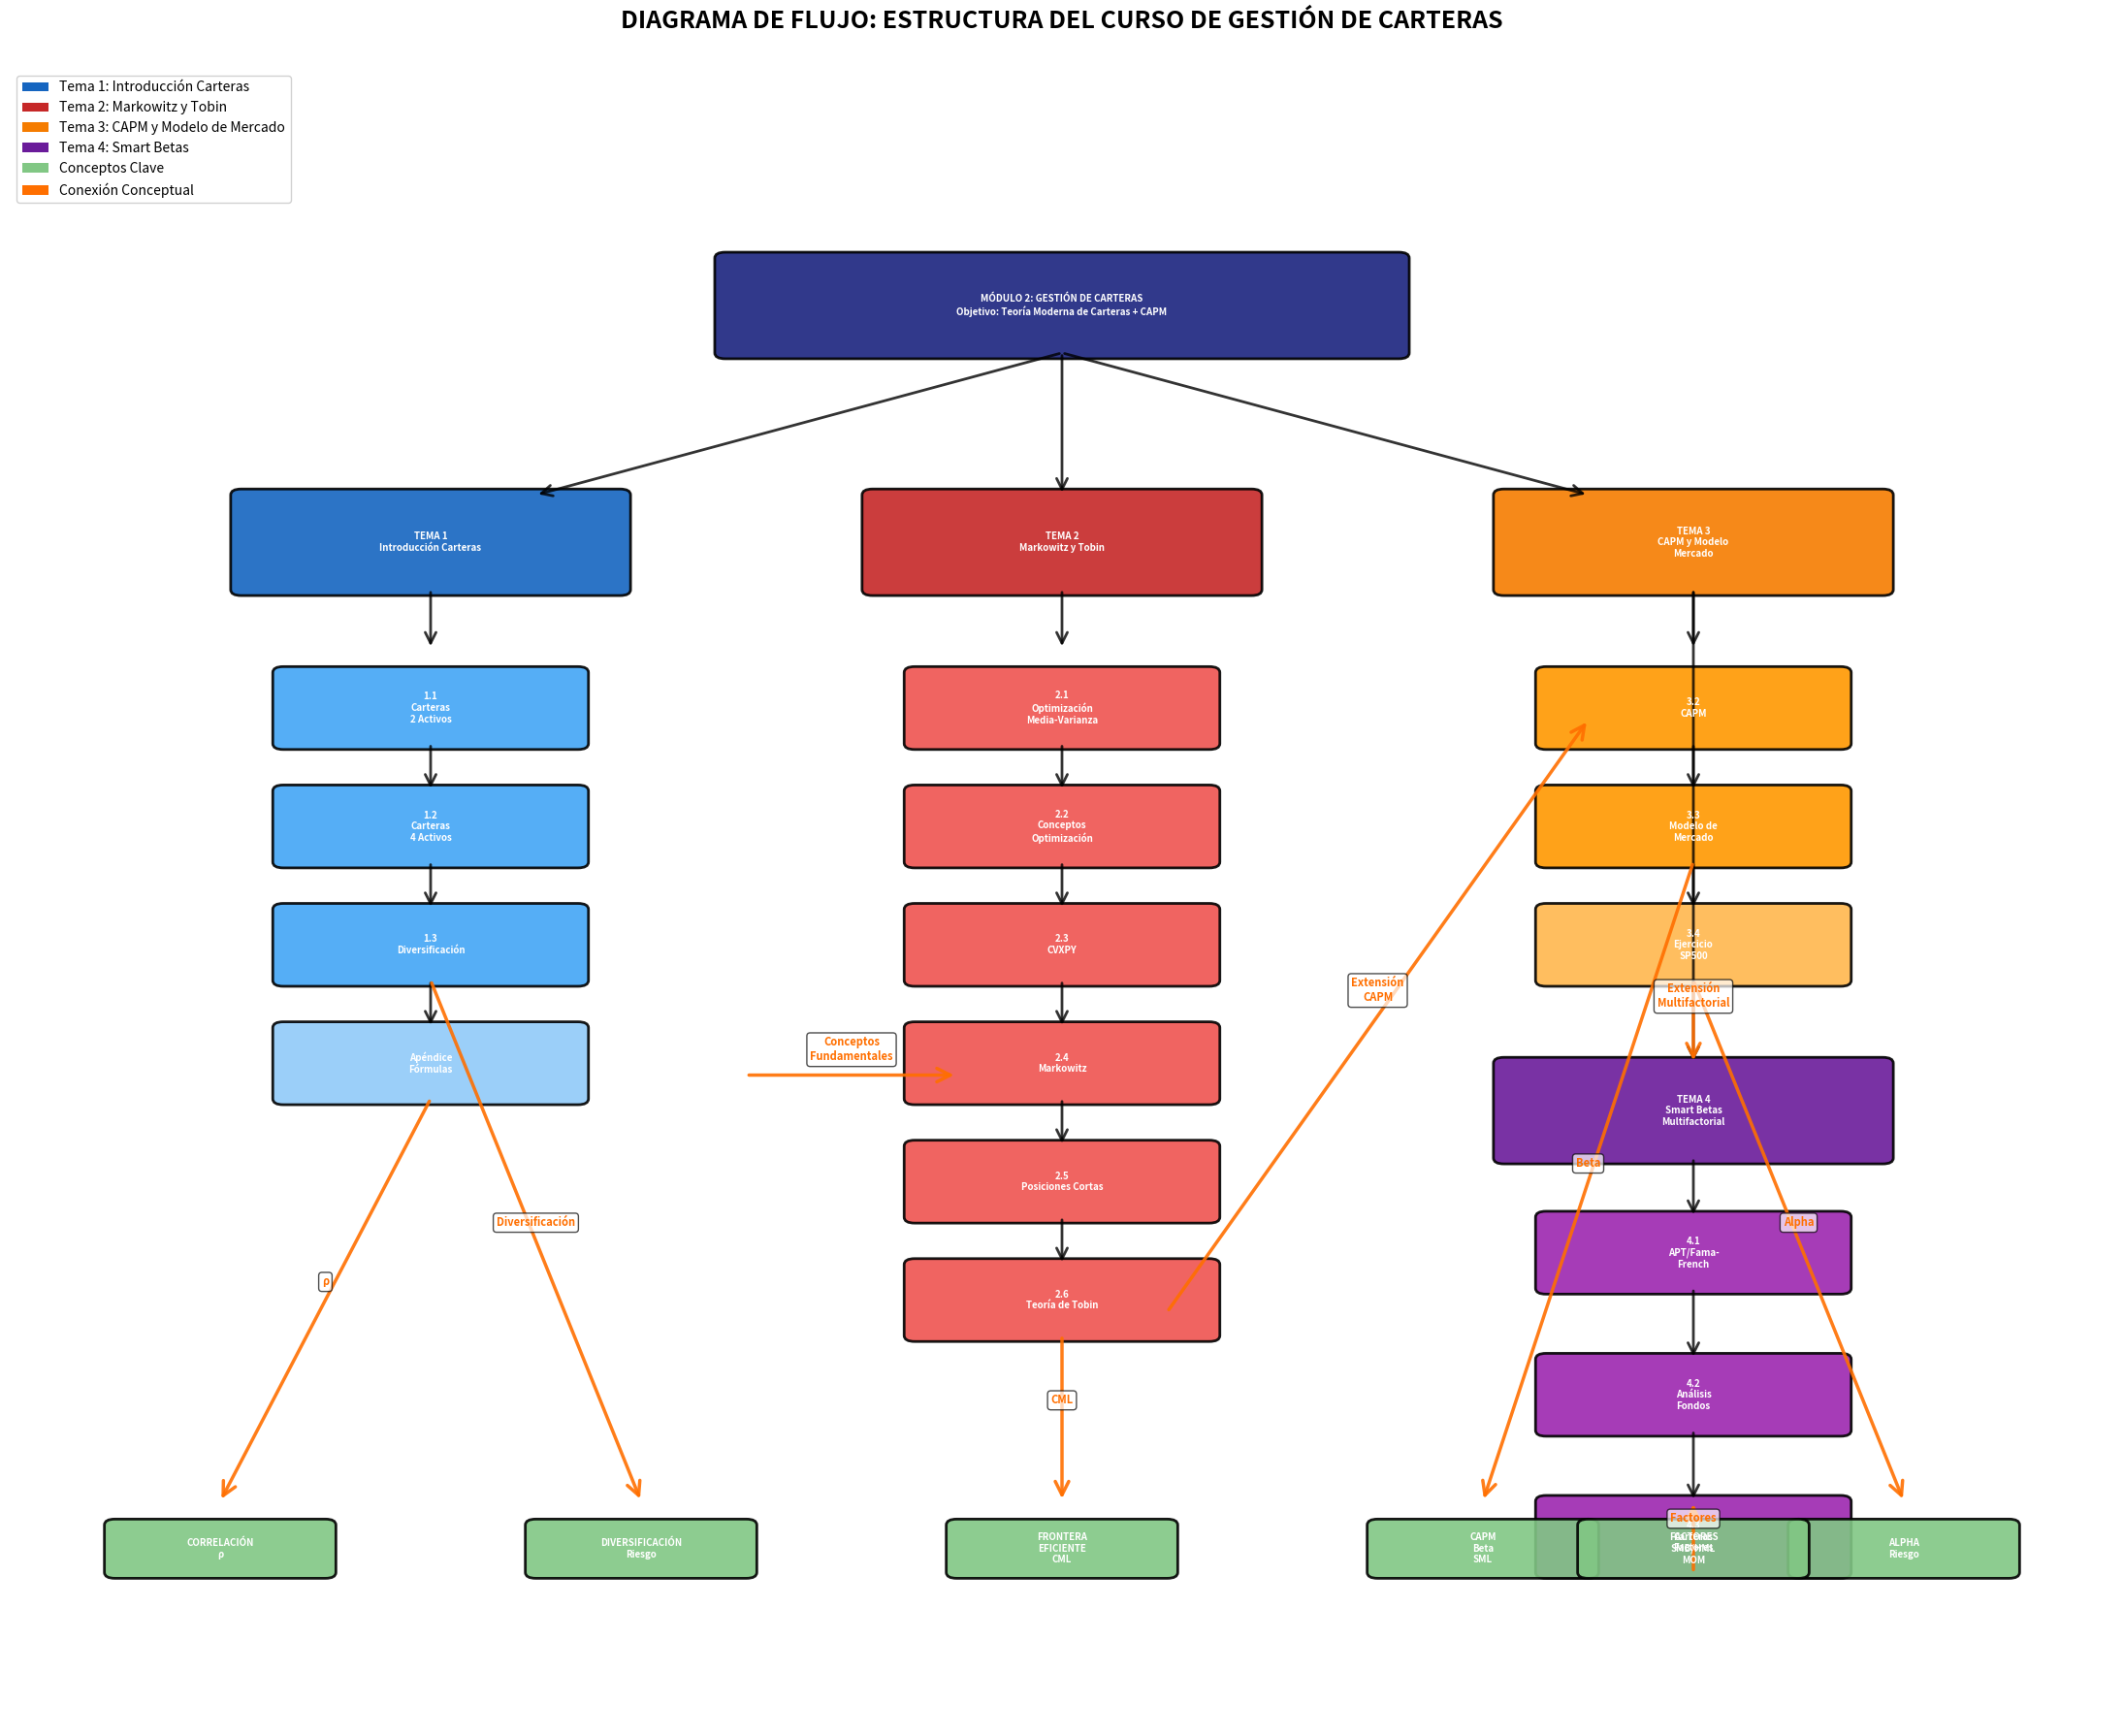

Here is the Python script that generated this plot:
"""
Script para generar el diagrama de flujo de la estructura del curso
de Gestión de Carteras.
"""

import matplotlib.pyplot as plt
import matplotlib.patches as mpatches
from matplotlib.patches import FancyBboxPatch, FancyArrowPatch

# Configuración (ACTUALIZADO con TEMA 4)
fig, ax = plt.subplots(figsize=(22, 18))
ax.set_xlim(0, 10)
ax.set_ylim(0, 14)
ax.axis('off')

# Definir las cajas principales
cajas = [
    # Nivel superior - Título principal
    (5, 12, 'MÓDULO 2: GESTIÓN DE CARTERAS\nObjetivo: Teoría Moderna de Carteras + CAPM', '#1a237e', 3.2, 0.8),
    
    # Tema 1 - Rama izquierda
    (2, 10, 'TEMA 1\nIntroducción Carteras', '#1565c0', 1.8, 0.8),
    (2, 8.6, '1.1\nCarteras\n2 Activos', '#42a5f5', 1.4, 0.6),
    (2, 7.6, '1.2\nCarteras\n4 Activos', '#42a5f5', 1.4, 0.6),
    (2, 6.6, '1.3\nDiversificación', '#42a5f5', 1.4, 0.6),
    (2, 5.6, 'Apéndice\nFórmulas', '#90caf9', 1.4, 0.6),
    
    # Tema 2 - Rama central
    (5, 10, 'TEMA 2\nMarkowitz y Tobin', '#c62828', 1.8, 0.8),
    (5, 8.6, '2.1\nOptimización\nMedia-Varianza', '#ef5350', 1.4, 0.6),
    (5, 7.6, '2.2\nConceptos\nOptimización', '#ef5350', 1.4, 0.6),
    (5, 6.6, '2.3\nCVXPY', '#ef5350', 1.4, 0.6),
    (5, 5.6, '2.4\nMarkowitz', '#ef5350', 1.4, 0.6),
    (5, 4.6, '2.5\nPosiciones Cortas', '#ef5350', 1.4, 0.6),
    (5, 3.6, '2.6\nTeoría de Tobin', '#ef5350', 1.4, 0.6),
    
    # Tema 3 - Rama derecha
    (8, 10, 'TEMA 3\nCAPM y Modelo\nMercado', '#f57c00', 1.8, 0.8),
    (8, 8.6, '3.2\nCAPM', '#ff9800', 1.4, 0.6),
    (8, 7.6, '3.3\nModelo de\nMercado', '#ff9800', 1.4, 0.6),
    (8, 6.6, '3.4\nEjercicio\nSP500', '#ffb74d', 1.4, 0.6),
    
    # Tema 4 - Rama inferior derecha (ACTUALIZADO con 4.2 y 4.3)
    (8, 5.2, 'TEMA 4\nSmart Betas\nMultifactorial', '#6a1b9a', 1.8, 0.8),
    (8, 4.0, '4.1\nAPT/Fama-\nFrench', '#9c27b0', 1.4, 0.6),
    (8, 2.8, '4.2\nAnálisis\nFondos', '#9c27b0', 1.4, 0.6),
    (8, 1.6, '4.3\nCarteras\nFactores', '#9c27b0', 1.4, 0.6),
    
    # Conceptos clave - Parte inferior
    (1, 1.5, 'CORRELACIÓN\nρ', '#81c784', 1, 0.4),
    (3, 1.5, 'DIVERSIFICACIÓN\nRiesgo', '#81c784', 1, 0.4),
    (5, 1.5, 'FRONTERA\nEFICIENTE\nCML', '#81c784', 1, 0.4),
    (7, 1.5, 'CAPM\nBeta\nSML', '#81c784', 1, 0.4),
    (9, 1.5, 'ALPHA\nRiesgo', '#81c784', 1, 0.4),
    (8, 1.5, 'FACTORES\nSMB/HML\nMOM', '#81c784', 1, 0.4),
]

# Dibujar cajas
for x, y, text, color, width, height in cajas:
    box = FancyBboxPatch((x-width/2, y-height/2), width, height,
                        boxstyle="round,pad=0.05",
                        facecolor=color, edgecolor='black', linewidth=2, alpha=0.9)
    ax.add_patch(box)
    ax.text(x, y, text, ha='center', va='center',
           fontsize=7, fontweight='bold', color='white')

# Flechas principales (ACTUALIZADO con TEMA 3)
flechas_principales = [
    # De título a temas
    ((5, 11.6), (2.5, 10.4)),
    ((5, 11.6), (5, 10.4)),
    ((5, 11.6), (7.5, 10.4)),
    
    # Tema 1 - Flujo vertical
    ((2, 9.6), (2, 9.1)),
    ((2, 8.3), (2, 7.9)),
    ((2, 7.3), (2, 6.9)),
    ((2, 6.3), (2, 5.9)),
    
    # Tema 2 - Flujo vertical
    ((5, 9.6), (5, 9.1)),
    ((5, 8.3), (5, 7.9)),
    ((5, 7.3), (5, 6.9)),
    ((5, 6.3), (5, 5.9)),
    ((5, 5.3), (5, 4.9)),
    ((5, 4.3), (5, 3.9)),
    
    # Tema 3 - Flujo vertical
    ((8, 9.6), (8, 9.1)),
    ((8, 8.3), (8, 7.9)),
    ((8, 7.3), (8, 6.9)),
    
    # Tema 4 - Flujo vertical (ACTUALIZADO con 4.2 y 4.3)
    ((8, 9.6), (8, 5.6)),
    ((8, 4.8), (8, 4.3)),
    ((8, 3.7), (8, 3.1)),
    ((8, 2.5), (8, 1.9)),
    
    # Conexiones entre temas
    ((3.5, 5.5), (4.5, 5.5), 'Conceptos\nFundamentales'),
    ((5.5, 3.5), (7.5, 8.5), 'Extensión\nCAPM'),
    ((8, 6.3), (8, 5.6), 'Extensión\nMultifactorial'),
    
    # A conceptos clave
    ((2, 5.3), (1, 1.9), 'ρ'),
    ((2, 6.3), (3, 1.9), 'Diversificación'),
    ((5, 3.3), (5, 1.9), 'CML'),
    ((8, 7.3), (7, 1.9), 'Beta'),
    ((8, 6.3), (9, 1.9), 'Alpha'),
    ((8, 1.3), (8, 1.9), 'Factores'),
]

# Dibujar flechas
for i, flecha in enumerate(flechas_principales):
    if len(flecha) == 2:
        start, end = flecha
        arrow = FancyArrowPatch(start, end,
                              arrowstyle='->', lw=2,
                              color='black', mutation_scale=20, alpha=0.8)
        ax.add_patch(arrow)
    else:
        start, end, label = flecha
        arrow = FancyArrowPatch(start, end,
                              arrowstyle='->', lw=2.5,
                              color='#ff6f00', mutation_scale=25, alpha=0.9)
        ax.add_patch(arrow)
        # Añadir etiqueta en el medio de la flecha
        mid_x = (start[0] + end[0]) / 2
        mid_y = (start[1] + end[1]) / 2
        ax.text(mid_x, mid_y + 0.1, label, ha='center', va='bottom',
               fontsize=8, fontweight='bold', color='#ff6f00',
               bbox=dict(boxstyle='round,pad=0.3', facecolor='white', alpha=0.7))

# Añadir título principal
plt.title('DIAGRAMA DE FLUJO: ESTRUCTURA DEL CURSO DE GESTIÓN DE CARTERAS',
         fontsize=18, fontweight='bold', pad=30)

# Añadir leyenda de colores (ACTUALIZADA)
legend_elements = [
    mpatches.Patch(facecolor='#1565c0', label='Tema 1: Introducción Carteras'),
    mpatches.Patch(facecolor='#c62828', label='Tema 2: Markowitz y Tobin'),
    mpatches.Patch(facecolor='#f57c00', label='Tema 3: CAPM y Modelo de Mercado'),
    mpatches.Patch(facecolor='#6a1b9a', label='Tema 4: Smart Betas'),
    mpatches.Patch(facecolor='#81c784', label='Conceptos Clave'),
    mpatches.Patch(facecolor='#ff6f00', label='Conexión Conceptual')
]
ax.legend(handles=legend_elements, loc='upper left', bbox_to_anchor=(0, 1),
         fontsize=10, framealpha=0.9)

plt.tight_layout()
plt.savefig('diagrama_estructura_curso.png', dpi=300, bbox_inches='tight')
print("Diagrama guardado como 'diagrama_estructura_curso.png'")
plt.show()
